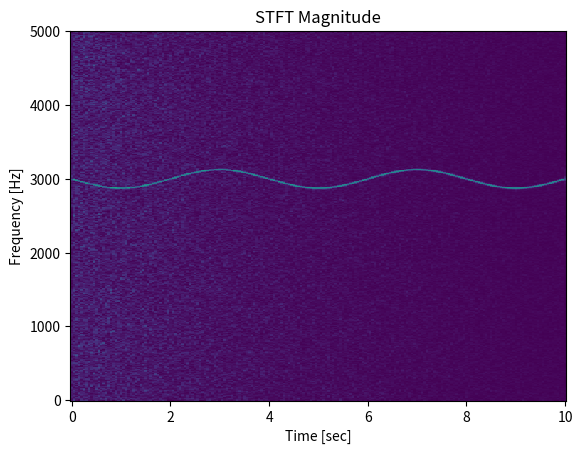

Reproduce this figure in Python.
from scipy import signal
import matplotlib.pyplot as plt
import numpy as np
# 产生一个测试信号，振幅为2的正弦波，其频率在3kHZ缓慢调制，振幅以指数形式下降的白噪声

fs = 10e3
N = 1e5
amp = 2 * np.sqrt(2)
noise_power = 0.01 * fs / 2
time = np.arange(N)/float(fs)
mod = 500 * np.cos(2*np.pi*0.25*time)
carrier = amp * np.sin(2*np.pi*3e3*time+mod)
noise = np.random.normal(scale=np.sqrt(noise_power), size=time.shape)
noise *= np.exp(-time/5)
x = carrier + noise

# 计算并绘制STFT的大小
f, t, Zxx = signal.stft(x, fs, nperseg=1000)
plt.pcolormesh(t, f, np.abs(Zxx), vmin = 0, vmax = amp)
plt.title('STFT Magnitude')
plt.ylabel('Frequency [Hz]')
plt.xlabel('Time [sec]')
plt.show()
plt.savefig("_slope.png")
